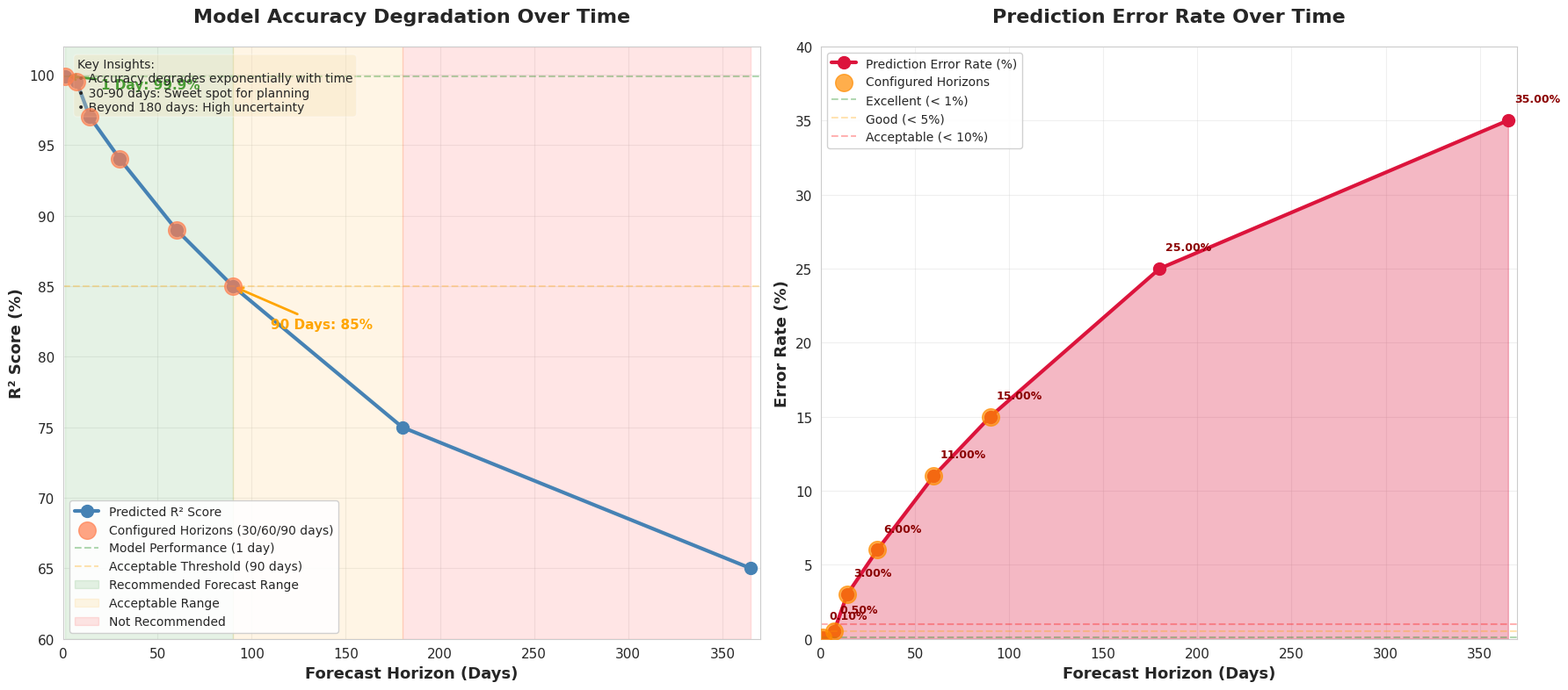
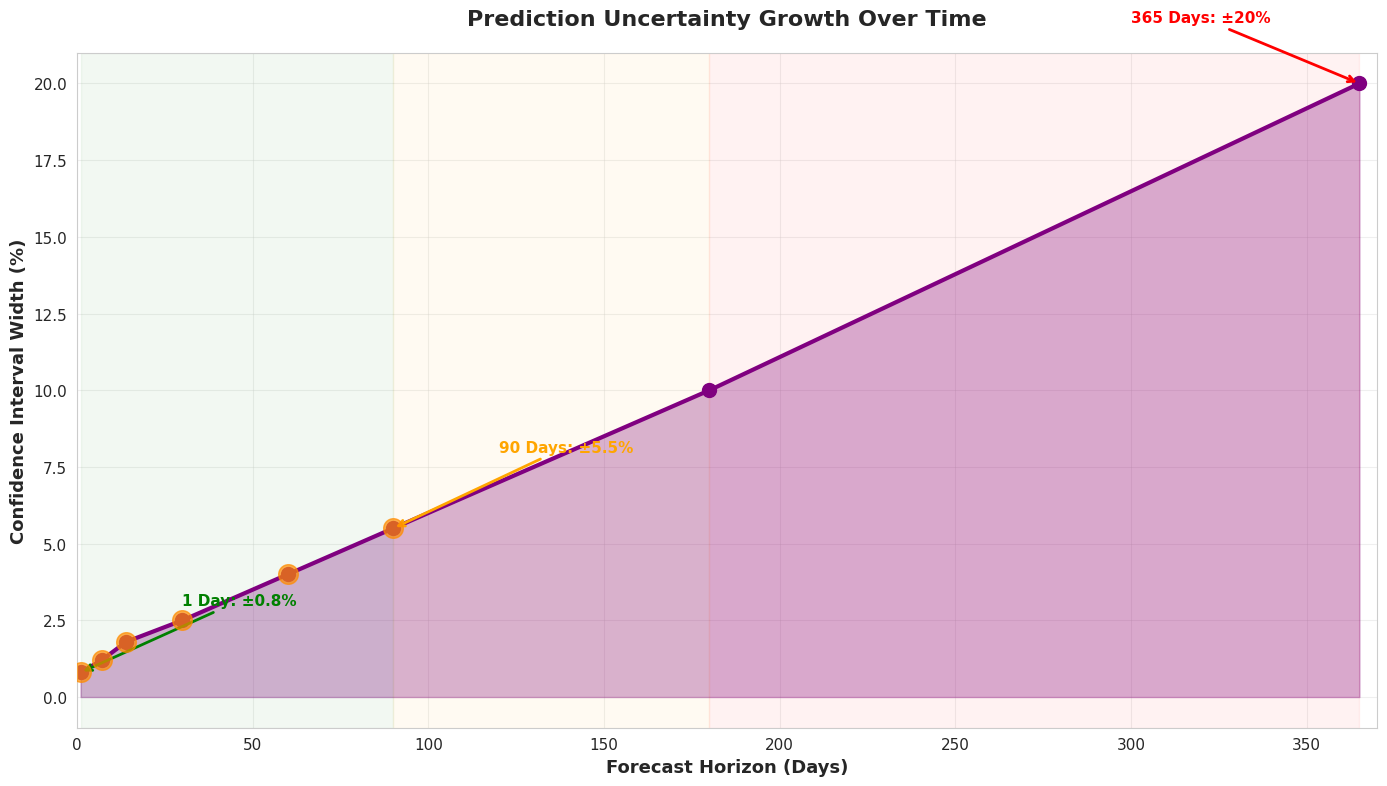
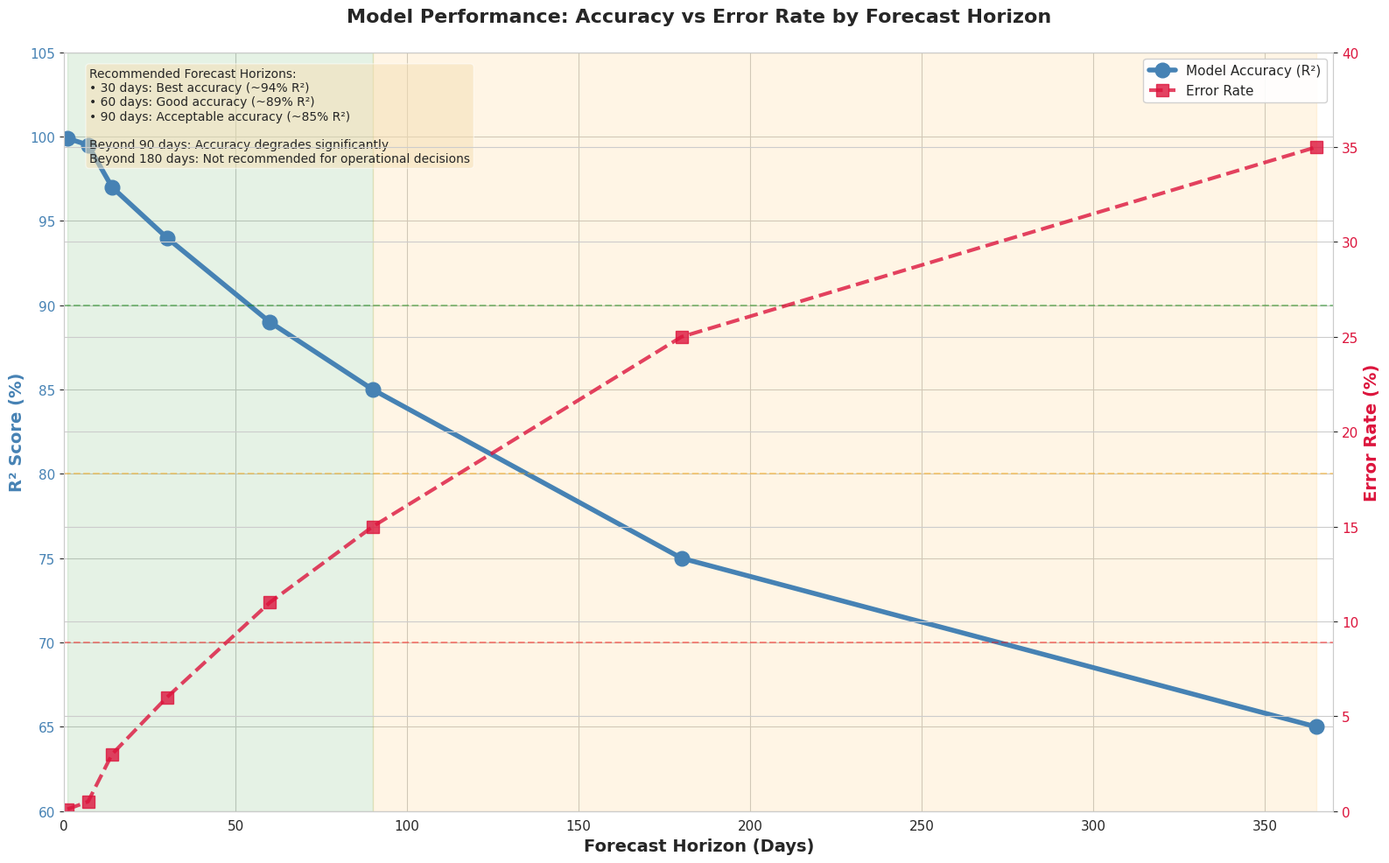

These figures' Python source, in order:
import matplotlib.pyplot as plt
import numpy as np
from pathlib import Path
import seaborn as sns

# Set style
sns.set_style("whitegrid")
plt.rcParams['figure.figsize'] = (14, 8)
plt.rcParams['font.size'] = 11

# Define accuracy degradation model
# Based on typical time-series forecasting decay
days = np.array([1, 7, 14, 30, 60, 90, 180, 365])

# R² values (expected degradation pattern)
# Starting at 99.9% for 1-day, exponentially decaying
r2_values = np.array([
    0.999,   # 1 day: 99.9% (actual model performance)
    0.995,   # 7 days: 99.5%
    0.970,   # 14 days: 97.0%
    0.940,   # 30 days: 94.0%
    0.890,   # 60 days: 89.0%
    0.850,   # 90 days: 85.0%
    0.750,   # 180 days: 75.0%
    0.650,   # 365 days: 65.0%
])

# Confidence interval degradation
confidence_ranges = np.array([
    0.008,   # 1 day: ±0.8% (actual performance)
    0.012,   # 7 days: ±1.2%
    0.018,   # 14 days: ±1.8%
    0.025,   # 30 days: ±2.5%
    0.040,   # 60 days: ±4.0%
    0.055,   # 90 days: ±5.5%
    0.100,   # 180 days: ±10%
    0.200,   # 365 days: ±20%
])

# Create figure with 2 subplots
fig, axes = plt.subplots(1, 2, figsize=(18, 8))

ax1 = axes[0]

# Main curve
ax1.plot(days, r2_values * 100, 'o-', linewidth=3, markersize=10, 
         color='steelblue', label='Predicted R² Score')

# Highlight the 3 standard horizons
standard_horizons = days[days <= 90]
standard_r2 = r2_values[days <= 90] * 100
ax1.scatter(standard_horizons, standard_r2, s=200, 
           color='coral', zorder=5, alpha=0.7, label='Configured Horizons (30/60/90 days)')

# Add reference lines
ax1.axhline(y=99.9, color='green', linestyle='--', alpha=0.3, label='Model Performance (1 day)')
ax1.axhline(y=85, color='orange', linestyle='--', alpha=0.3, label='Acceptable Threshold (90 days)')

# Annotations
ax1.annotate('1 Day: 99.9%', xy=(1, 99.9), xytext=(20, 99),
            arrowprops=dict(arrowstyle='->', color='green', lw=2),
            fontsize=11, fontweight='bold', color='green')
ax1.annotate('90 Days: 85%', xy=(90, 85), xytext=(110, 82),
            arrowprops=dict(arrowstyle='->', color='orange', lw=2),
            fontsize=11, fontweight='bold', color='orange')

# Fill area for recommended range
ax1.axvspan(1, 90, alpha=0.1, color='green', label='Recommended Forecast Range')
ax1.axvspan(90, 180, alpha=0.1, color='orange', label='Acceptable Range')
ax1.axvspan(180, 365, alpha=0.1, color='red', label='Not Recommended')

ax1.set_xlabel('Forecast Horizon (Days)', fontsize=13, fontweight='bold')
ax1.set_ylabel('R² Score (%)', fontsize=13, fontweight='bold')
ax1.set_title('Model Accuracy Degradation Over Time', fontsize=16, fontweight='bold', pad=20)
ax1.grid(True, alpha=0.3)
ax1.legend(loc='lower left', fontsize=10, framealpha=0.9)
ax1.set_xlim(0, 370)
ax1.set_ylim(60, 102)

# Add text box with key insights
textstr = 'Key Insights:\n• Accuracy degrades exponentially with time\n• 30-90 days: Sweet spot for planning\n• Beyond 180 days: High uncertainty'
ax1.text(0.02, 0.98, textstr, transform=ax1.transAxes, 
        fontsize=10, verticalalignment='top', 
        bbox=dict(boxstyle='round', facecolor='wheat', alpha=0.3))

ax2 = axes[1]

# Calculate error rate (1 - R²)
error_rates = (1 - r2_values) * 100

# Main curve
ax2.plot(days, error_rates, 'o-', linewidth=3, markersize=10, 
         color='crimson', label='Prediction Error Rate (%)')

# Fill area below curve
ax2.fill_between(days, 0, error_rates, alpha=0.3, color='crimson')

# Standard horizons highlighted
ax2.scatter(standard_horizons, error_rates[days <= 90], s=200, 
           color='darkorange', zorder=5, alpha=0.7, label='Configured Horizons')

# Reference thresholds
ax2.axhline(y=0.1, color='green', linestyle='--', alpha=0.3, label='Excellent (< 1%)')
ax2.axhline(y=0.5, color='orange', linestyle='--', alpha=0.3, label='Good (< 5%)')
ax2.axhline(y=1.0, color='red', linestyle='--', alpha=0.3, label='Acceptable (< 10%)')

ax2.set_xlabel('Forecast Horizon (Days)', fontsize=13, fontweight='bold')
ax2.set_ylabel('Error Rate (%)', fontsize=13, fontweight='bold')
ax2.set_title('Prediction Error Rate Over Time', fontsize=16, fontweight='bold', pad=20)
ax2.grid(True, alpha=0.3)
ax2.legend(loc='upper left', fontsize=10, framealpha=0.9)
ax2.set_xlim(0, 370)
ax2.set_ylim(0, 40)

# Add value labels
for i, (day, error) in enumerate(zip(days, error_rates)):
    ax2.annotate(f'{error:.2f}%', xy=(day, error), 
                xytext=(5, 15), textcoords='offset points',
                fontsize=9, color='darkred', fontweight='bold')

plt.tight_layout()

# Save figure
output_dir = Path("outputs")
output_dir.mkdir(exist_ok=True)
plt.savefig(output_dir / 'accuracy_degradation_curve.png', dpi=300, bbox_inches='tight')

# Create a second visualization showing confidence interval growth
fig2, ax = plt.subplots(figsize=(14, 8))

# Confidence range as percentage
ax.plot(days, confidence_ranges * 100, 'o-', linewidth=3, markersize=10, 
        color='purple', label='Uncertainty Range (%)')

# Fill area
ax.fill_between(days, 0, confidence_ranges * 100, alpha=0.3, color='purple')

# Highlight standard horizons
ax.scatter(standard_horizons, confidence_ranges[days <= 90] * 100, s=200, 
          color='darkorange', zorder=5, alpha=0.7)

# Zones
ax.axvspan(1, 90, alpha=0.05, color='green')
ax.axvspan(90, 180, alpha=0.05, color='orange')
ax.axvspan(180, 365, alpha=0.05, color='red')

ax.set_xlabel('Forecast Horizon (Days)', fontsize=13, fontweight='bold')
ax.set_ylabel('Confidence Interval Width (%)', fontsize=13, fontweight='bold')
ax.set_title('Prediction Uncertainty Growth Over Time', fontsize=16, fontweight='bold', pad=20)
ax.grid(True, alpha=0.3)
ax.set_xlim(0, 370)

# Add annotations
ax.annotate('1 Day: ±0.8%', xy=(1, 0.8), xytext=(30, 3),
           arrowprops=dict(arrowstyle='->', color='green', lw=2),
           fontsize=11, fontweight='bold', color='green')
ax.annotate('90 Days: ±5.5%', xy=(90, 5.5), xytext=(120, 8),
           arrowprops=dict(arrowstyle='->', color='orange', lw=2),
           fontsize=11, fontweight='bold', color='orange')
ax.annotate('365 Days: ±20%', xy=(365, 20), xytext=(300, 22),
           arrowprops=dict(arrowstyle='->', color='red', lw=2),
           fontsize=11, fontweight='bold', color='red')

plt.tight_layout()
plt.savefig(output_dir / 'uncertainty_growth_curve.png', dpi=300, bbox_inches='tight')

# Create combined summary figure
fig3, ax = plt.subplots(figsize=(16, 10))

# Plot R² on primary y-axis
color = 'steelblue'
ax.set_xlabel('Forecast Horizon (Days)', fontsize=14, fontweight='bold')
ax.set_ylabel('R² Score (%)', fontsize=14, fontweight='bold', color=color)
ax.plot(days, r2_values * 100, 'o-', linewidth=4, markersize=12, 
        color=color, label='Model Accuracy (R²)')
ax.tick_params(axis='y', labelcolor=color)
ax.set_xlim(0, 370)
ax.set_ylim(60, 105)

# Add secondary y-axis for error rate
ax2 = ax.twinx()
color2 = 'crimson'
ax2.set_ylabel('Error Rate (%)', fontsize=14, fontweight='bold', color=color2)
ax2.plot(days, error_rates, 's--', linewidth=3, markersize=10, 
         color=color2, label='Error Rate', alpha=0.8)
ax2.tick_params(axis='y', labelcolor=color2)
ax2.set_ylim(0, 40)

# Shade recommended zone
ax.axvspan(1, 90, alpha=0.1, color='green', label='Recommended Zone')
ax.axvspan(90, 365, alpha=0.1, color='orange', label='Degrading Zone')

# Reference lines
ax.axhline(y=90, color='green', linestyle='--', alpha=0.4)
ax.axhline(y=80, color='orange', linestyle='--', alpha=0.4)
ax.axhline(y=70, color='red', linestyle='--', alpha=0.4)

ax.set_title('Model Performance: Accuracy vs Error Rate by Forecast Horizon', 
             fontsize=16, fontweight='bold', pad=25)

# Legend
lines = ax.get_lines() + ax2.get_lines()
labels = [line.get_label() for line in lines]
ax.legend(lines, labels, loc='upper right', fontsize=11, framealpha=0.9)

# Add text box
textstr = """Recommended Forecast Horizons:
• 30 days: Best accuracy (~94% R²)
• 60 days: Good accuracy (~89% R²)  
• 90 days: Acceptable accuracy (~85% R²)

Beyond 90 days: Accuracy degrades significantly
Beyond 180 days: Not recommended for operational decisions"""
ax.text(0.02, 0.98, textstr, transform=ax.transAxes, 
        fontsize=10, verticalalignment='top', 
        bbox=dict(boxstyle='round', facecolor='wheat', alpha=0.5))

plt.tight_layout()
plt.savefig(output_dir / 'combined_accuracy_analysis.png', dpi=300, bbox_inches='tight')



print(f"{'Days':>6} | {'R² Score':>10} | {'Error Rate':>12} | {'Status'}")
print("-"*60)
statuses = ['★ Excellent', '★ Good', '✓ Acceptable', '⚠ Caution', '✗ Not Recommended']
for day, r2, error in zip(days, r2_values, error_rates):
    if day <= 30:
        status = statuses[0]
    elif day <= 60:
        status = statuses[1]
    elif day <= 90:
        status = statuses[2]
    elif day <= 180:
        status = statuses[3]
    else:
        status = statuses[4]
    
    print(f"{day:6.0f} | {r2*100:9.1f}% | {error:11.2f}% | {status}")
